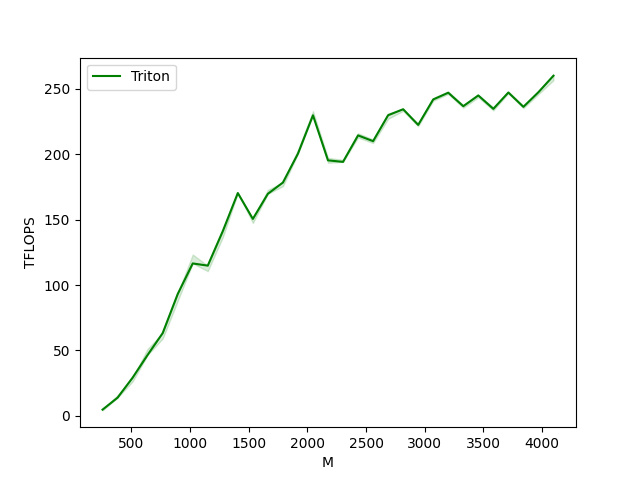

Data behind this chart, as committed beside it:
M, N, K, Triton
256, 256, 256, 4.681
384, 384, 384, 13.82
512, 512, 512, 29.13
640, 640, 640, 46.55
768, 768, 768, 63.2
896, 896, 896, 93.08
1024, 1024, 1024, 116.5
1152, 1152, 1152, 114.8
1280, 1280, 1280, 141.2
1408, 1408, 1408, 170.4
1536, 1536, 1536, 150.6
1664, 1664, 1664, 169.8
1792, 1792, 1792, 178.4
1920, 1920, 1920, 200.5
2048, 2048, 2048, 229.8
2176, 2176, 2176, 195.4
2304, 2304, 2304, 194.2
2432, 2432, 2432, 214.5
2560, 2560, 2560, 210.1
2688, 2688, 2688, 229.9
2816, 2816, 2816, 234.5
2944, 2944, 2944, 222.5
3072, 3072, 3072, 242
3200, 3200, 3200, 247.1
3328, 3328, 3328, 236.8
3456, 3456, 3456, 245.1
3584, 3584, 3584, 234.8
3712, 3712, 3712, 247.3
3840, 3840, 3840, 236.3
3968, 3968, 3968, 247.5
4096, 4096, 4096, 260.1
